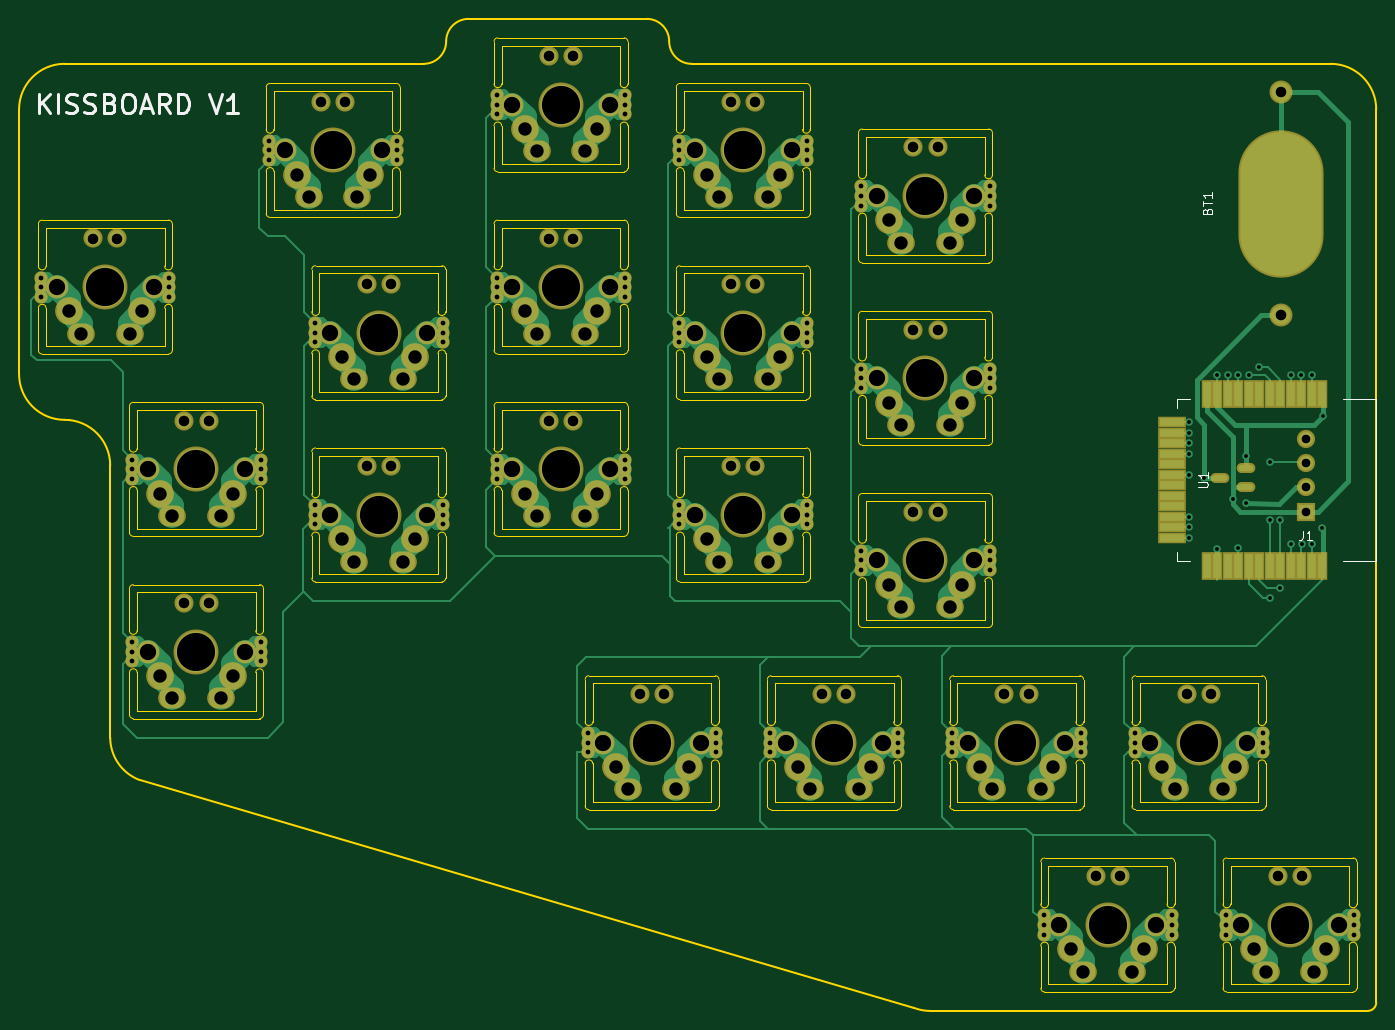
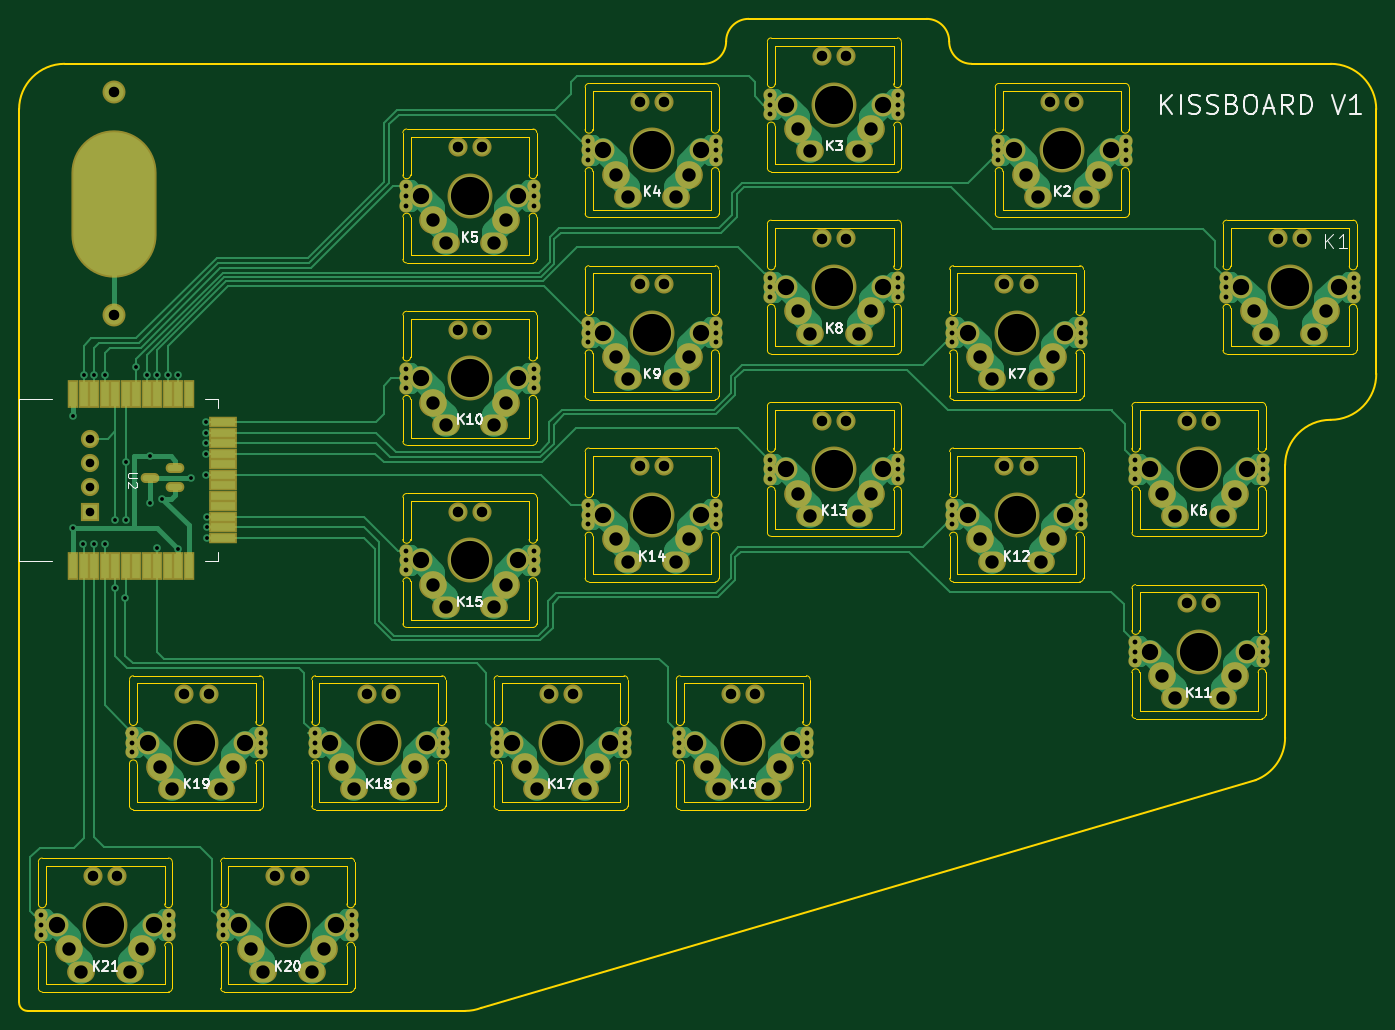
Circuit board: 10 layer files. Board 141.9 x 103.7 mm.
- bottom_copper: kissboard-B.Cu.gbl (47369 bytes)
- bottom_mask: kissboard-B.Mask.gbs (10634 bytes)
- paste: kissboard-B.Paste.gbp (10574 bytes)
- bottom_silk: kissboard-B.SilkS.gbo (17751 bytes)
- outline: kissboard-Edge.Cuts.gm1 (26429 bytes)
- top_copper: kissboard-F.Cu.gtl (45127 bytes)
- top_mask: kissboard-F.Mask.gts (10634 bytes)
- paste: kissboard-F.Paste.gtp (10574 bytes)
- top_silk: kissboard-F.SilkS.gto (5431 bytes)
- drill: kissboard.drl (5720 bytes)

=== bottom_copper: kissboard-B.Cu.gbl (47369 bytes, source omitted) ===
=== bottom_mask: kissboard-B.Mask.gbs (10634 bytes, source omitted) ===
=== paste: kissboard-B.Paste.gbp (10574 bytes, source omitted) ===
=== bottom_silk: kissboard-B.SilkS.gbo (17751 bytes, source omitted) ===
=== outline: kissboard-Edge.Cuts.gm1 (26429 bytes, source omitted) ===
=== top_copper: kissboard-F.Cu.gtl (45127 bytes, source omitted) ===
=== top_mask: kissboard-F.Mask.gts (10634 bytes, source omitted) ===
=== paste: kissboard-F.Paste.gtp (10574 bytes, source omitted) ===
=== top_silk: kissboard-F.SilkS.gto ===
G04 #@! TF.GenerationSoftware,KiCad,Pcbnew,(5.0.0-rc2-dev-301-g33f795be4)*
G04 #@! TF.CreationDate,2018-06-10T21:23:58+02:00*
G04 #@! TF.ProjectId,kissboard,6B697373626F6172642E6B696361645F,rev?*
G04 #@! TF.SameCoordinates,Original*
G04 #@! TF.FileFunction,Legend,Top*
G04 #@! TF.FilePolarity,Positive*
%FSLAX46Y46*%
G04 Gerber Fmt 4.6, Leading zero omitted, Abs format (unit mm)*
G04 Created by KiCad (PCBNEW (5.0.0-rc2-dev-301-g33f795be4)) date 06/10/18 21:23:58*
%MOMM*%
%LPD*%
G01*
G04 APERTURE LIST*
%ADD10C,0.300000*%
%ADD11C,0.150000*%
G04 APERTURE END LIST*
D10*
X35910547Y-31829261D02*
X35910547Y-29829261D01*
X37053404Y-31829261D02*
X36196261Y-30686404D01*
X37053404Y-29829261D02*
X35910547Y-30972119D01*
X37910547Y-31829261D02*
X37910547Y-29829261D01*
X38767690Y-31734023D02*
X39053404Y-31829261D01*
X39529595Y-31829261D01*
X39720071Y-31734023D01*
X39815309Y-31638785D01*
X39910547Y-31448309D01*
X39910547Y-31257833D01*
X39815309Y-31067357D01*
X39720071Y-30972119D01*
X39529595Y-30876880D01*
X39148642Y-30781642D01*
X38958166Y-30686404D01*
X38862928Y-30591166D01*
X38767690Y-30400690D01*
X38767690Y-30210214D01*
X38862928Y-30019738D01*
X38958166Y-29924500D01*
X39148642Y-29829261D01*
X39624833Y-29829261D01*
X39910547Y-29924500D01*
X40672452Y-31734023D02*
X40958166Y-31829261D01*
X41434357Y-31829261D01*
X41624833Y-31734023D01*
X41720071Y-31638785D01*
X41815309Y-31448309D01*
X41815309Y-31257833D01*
X41720071Y-31067357D01*
X41624833Y-30972119D01*
X41434357Y-30876880D01*
X41053404Y-30781642D01*
X40862928Y-30686404D01*
X40767690Y-30591166D01*
X40672452Y-30400690D01*
X40672452Y-30210214D01*
X40767690Y-30019738D01*
X40862928Y-29924500D01*
X41053404Y-29829261D01*
X41529595Y-29829261D01*
X41815309Y-29924500D01*
X43339119Y-30781642D02*
X43624833Y-30876880D01*
X43720071Y-30972119D01*
X43815309Y-31162595D01*
X43815309Y-31448309D01*
X43720071Y-31638785D01*
X43624833Y-31734023D01*
X43434357Y-31829261D01*
X42672452Y-31829261D01*
X42672452Y-29829261D01*
X43339119Y-29829261D01*
X43529595Y-29924500D01*
X43624833Y-30019738D01*
X43720071Y-30210214D01*
X43720071Y-30400690D01*
X43624833Y-30591166D01*
X43529595Y-30686404D01*
X43339119Y-30781642D01*
X42672452Y-30781642D01*
X45053404Y-29829261D02*
X45434357Y-29829261D01*
X45624833Y-29924500D01*
X45815309Y-30114976D01*
X45910547Y-30495928D01*
X45910547Y-31162595D01*
X45815309Y-31543547D01*
X45624833Y-31734023D01*
X45434357Y-31829261D01*
X45053404Y-31829261D01*
X44862928Y-31734023D01*
X44672452Y-31543547D01*
X44577214Y-31162595D01*
X44577214Y-30495928D01*
X44672452Y-30114976D01*
X44862928Y-29924500D01*
X45053404Y-29829261D01*
X46672452Y-31257833D02*
X47624833Y-31257833D01*
X46481976Y-31829261D02*
X47148642Y-29829261D01*
X47815309Y-31829261D01*
X49624833Y-31829261D02*
X48958166Y-30876880D01*
X48481976Y-31829261D02*
X48481976Y-29829261D01*
X49243880Y-29829261D01*
X49434357Y-29924500D01*
X49529595Y-30019738D01*
X49624833Y-30210214D01*
X49624833Y-30495928D01*
X49529595Y-30686404D01*
X49434357Y-30781642D01*
X49243880Y-30876880D01*
X48481976Y-30876880D01*
X50481976Y-31829261D02*
X50481976Y-29829261D01*
X50958166Y-29829261D01*
X51243880Y-29924500D01*
X51434357Y-30114976D01*
X51529595Y-30305452D01*
X51624833Y-30686404D01*
X51624833Y-30972119D01*
X51529595Y-31353071D01*
X51434357Y-31543547D01*
X51243880Y-31734023D01*
X50958166Y-31829261D01*
X50481976Y-31829261D01*
X53720071Y-29829261D02*
X54386738Y-31829261D01*
X55053404Y-29829261D01*
X56767690Y-31829261D02*
X55624833Y-31829261D01*
X56196261Y-31829261D02*
X56196261Y-29829261D01*
X56005785Y-30114976D01*
X55815309Y-30305452D01*
X55624833Y-30400690D01*
D11*
X156268500Y-61668500D02*
X154868500Y-61668500D01*
X175668500Y-78668500D02*
X175668500Y-61668500D01*
X154868500Y-78668500D02*
X156268500Y-78668500D01*
X154868500Y-61668500D02*
X154868500Y-62668500D01*
X175668500Y-61668500D02*
X172268500Y-61668500D01*
X172268500Y-78668500D02*
X175668500Y-78668500D01*
X154868500Y-78668500D02*
X154868500Y-77668500D01*
X168005166Y-75461880D02*
X168005166Y-76176166D01*
X167957547Y-76319023D01*
X167862309Y-76414261D01*
X167719452Y-76461880D01*
X167624214Y-76461880D01*
X169005166Y-76461880D02*
X168433738Y-76461880D01*
X168719452Y-76461880D02*
X168719452Y-75461880D01*
X168624214Y-75604738D01*
X168528976Y-75699976D01*
X168433738Y-75747595D01*
X158043571Y-42060714D02*
X158091190Y-41917857D01*
X158138809Y-41870238D01*
X158234047Y-41822619D01*
X158376904Y-41822619D01*
X158472142Y-41870238D01*
X158519761Y-41917857D01*
X158567380Y-42013095D01*
X158567380Y-42394047D01*
X157567380Y-42394047D01*
X157567380Y-42060714D01*
X157615000Y-41965476D01*
X157662619Y-41917857D01*
X157757857Y-41870238D01*
X157853095Y-41870238D01*
X157948333Y-41917857D01*
X157995952Y-41965476D01*
X158043571Y-42060714D01*
X158043571Y-42394047D01*
X157567380Y-41536904D02*
X157567380Y-40965476D01*
X158567380Y-41251190D02*
X157567380Y-41251190D01*
X158567380Y-40108333D02*
X158567380Y-40679761D01*
X158567380Y-40394047D02*
X157567380Y-40394047D01*
X157710238Y-40489285D01*
X157805476Y-40584523D01*
X157853095Y-40679761D01*
X157100880Y-70930404D02*
X157910404Y-70930404D01*
X158005642Y-70882785D01*
X158053261Y-70835166D01*
X158100880Y-70739928D01*
X158100880Y-70549452D01*
X158053261Y-70454214D01*
X158005642Y-70406595D01*
X157910404Y-70358976D01*
X157100880Y-70358976D01*
X158100880Y-69358976D02*
X158100880Y-69930404D01*
X158100880Y-69644690D02*
X157100880Y-69644690D01*
X157243738Y-69739928D01*
X157338976Y-69835166D01*
X157386595Y-69930404D01*
M02*

=== drill: kissboard.drl (5720 bytes, source omitted) ===
